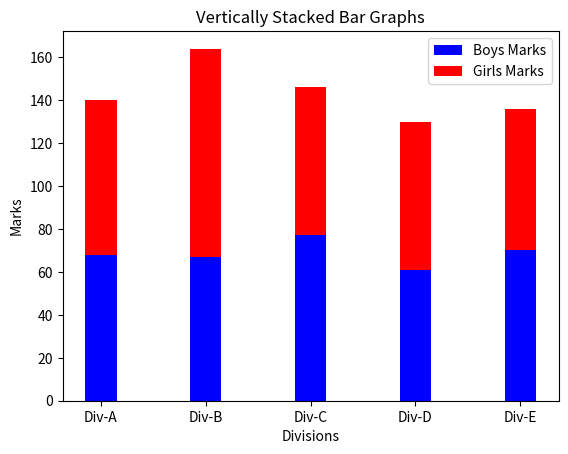

Reproduce this figure in Python.
import matplotlib.pyplot as plt
import numpy as np

divisions = ["Div-A", "Div-B", "Div-C", "Div-D", "Div-E"]
boys_average_marks = [68,67,77,61,70]
girls_average_marks = [72,97,69,69,66]

index = np.arange(5)
width = 0.30

plt.bar(index, boys_average_marks, width, color='blue', label='Boys Marks')
plt.bar(index, girls_average_marks, width, color='red', label='Girls Marks',bottom=boys_average_marks)

plt.title("Vertically Stacked Bar Graphs")
plt.xlabel("Divisions")
plt.ylabel("Marks")
plt.xticks(index, divisions)

plt.legend(loc='best')
plt.show()
